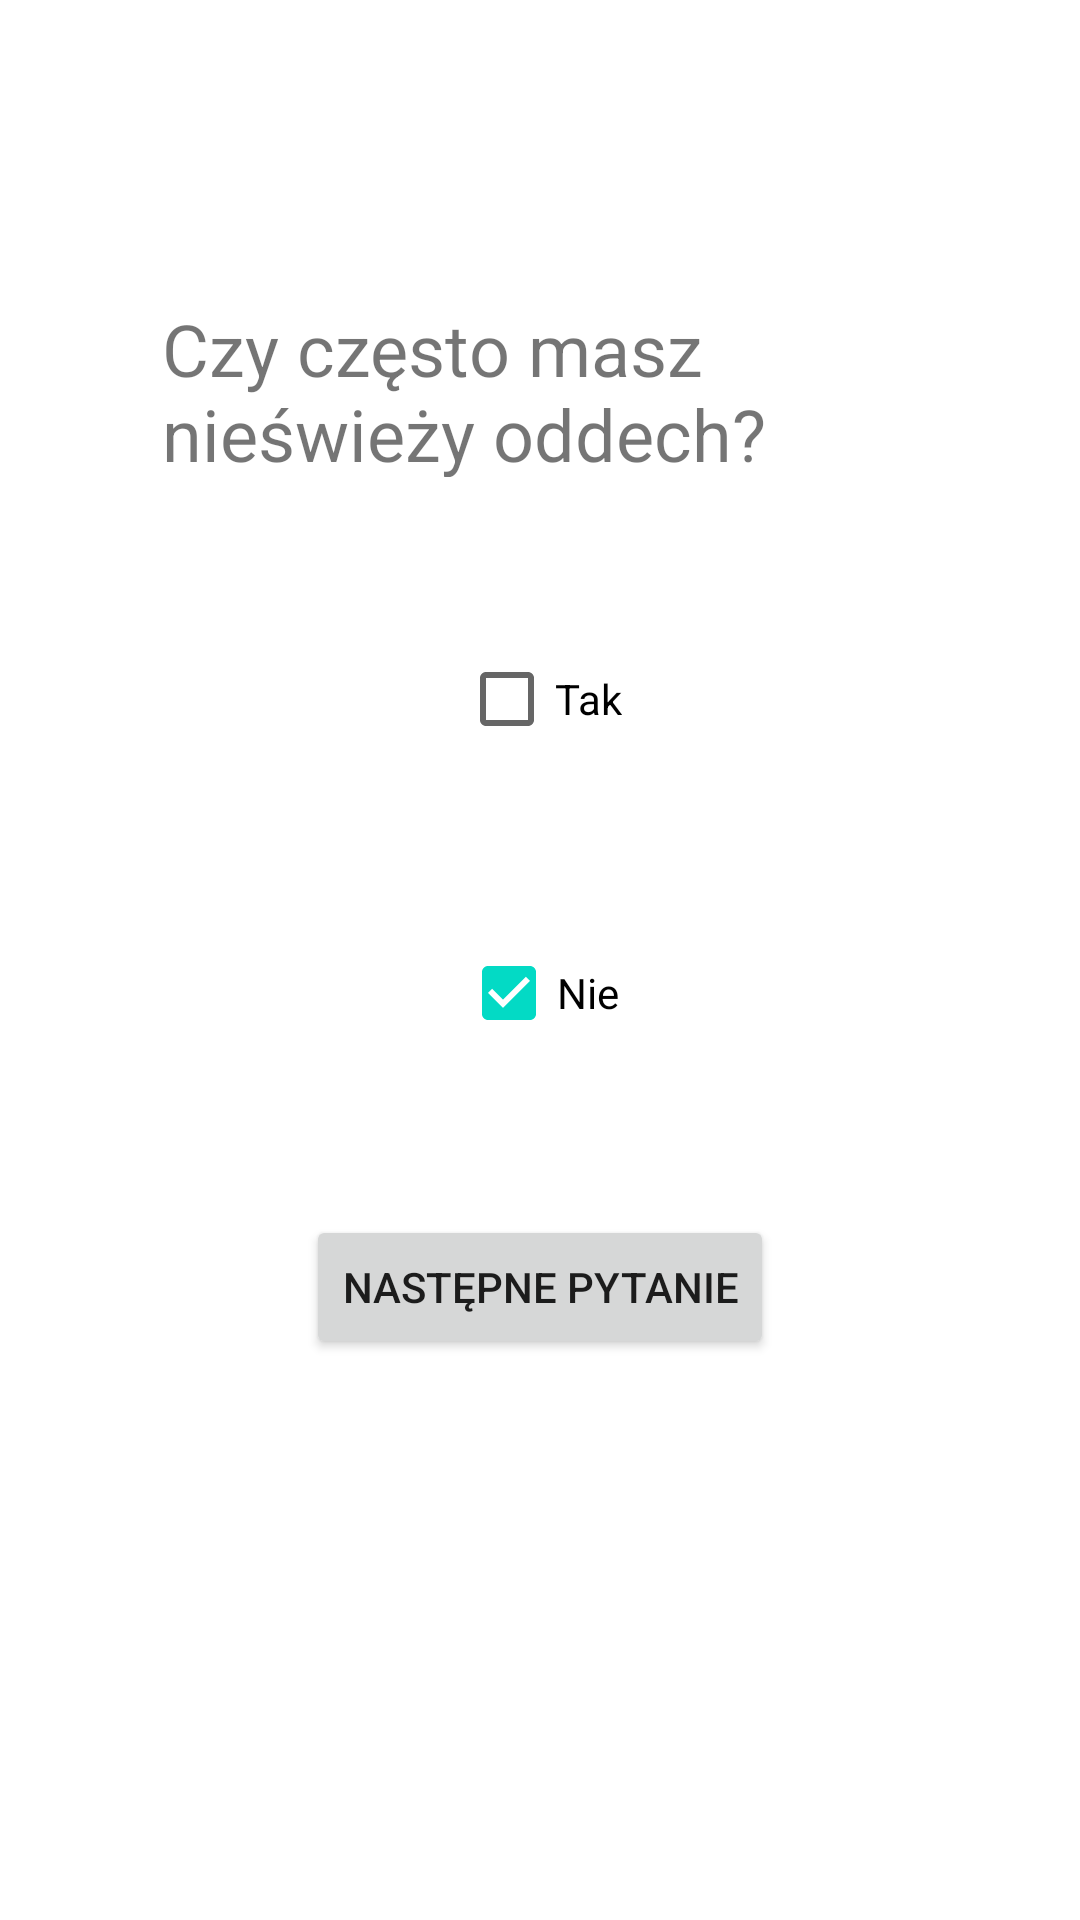

The Android layout XML behind this screen, and the referenced resources:
<!-- AndroidManifest.xml: application theme Theme.VitamineTestApp -->
<!-- res/layout/activity_lips_q2.xml -->
<?xml version="1.0" encoding="utf-8"?>
<androidx.constraintlayout.widget.ConstraintLayout xmlns:android="http://schemas.android.com/apk/res/android"
    xmlns:app="http://schemas.android.com/apk/res-auto"
    xmlns:tools="http://schemas.android.com/tools"
    android:layout_width="match_parent"
    android:layout_height="match_parent"
    tools:context=".lipsquestions.LipsQ2Activity">

    <TextView
        android:id="@+id/mTextQ"
        android:layout_width="252dp"
        android:layout_height="59dp"
        android:layout_marginTop="100dp"
        android:text="@string/LipsQ2Text"
        android:textSize="24sp"
        app:layout_constraintEnd_toEndOf="parent"
        app:layout_constraintStart_toStartOf="parent"
        app:layout_constraintTop_toTopOf="parent" />

    <CheckBox
        android:id="@+id/mCheckBoxYes"
        android:layout_width="wrap_content"
        android:layout_height="wrap_content"
        android:layout_marginTop="50dp"
        android:text="@string/CheckBoxYes"
        app:layout_constraintEnd_toEndOf="parent"
        app:layout_constraintStart_toStartOf="parent"
        app:layout_constraintTop_toBottomOf="@+id/mTextQ" />

    <CheckBox
        android:id="@+id/mCheckBoxNo"
        android:layout_width="wrap_content"
        android:layout_height="wrap_content"
        android:layout_marginTop="50dp"
        android:checked="true"
        android:text="@string/CheckBoxNo"
        app:layout_constraintEnd_toEndOf="parent"
        app:layout_constraintStart_toStartOf="parent"
        app:layout_constraintTop_toBottomOf="@+id/mCheckBoxYes" />

    <Button
        android:id="@+id/mButtonNext"
        android:layout_width="wrap_content"
        android:layout_height="wrap_content"
        android:layout_marginTop="50dp"
        android:text="@string/ButtonNextText"
        app:layout_constraintEnd_toEndOf="parent"
        app:layout_constraintStart_toStartOf="parent"
        app:layout_constraintTop_toBottomOf="@+id/mCheckBoxNo" />

</androidx.constraintlayout.widget.ConstraintLayout>
<!-- resources referenced by this layout -->
<resources>
  <string name="ButtonNextText">Następne Pytanie</string>
  <string name="CheckBoxNo">Nie</string>
  <string name="CheckBoxYes">Tak</string>
  <string name="LipsQ2Text">Czy często masz nieświeży oddech?</string>
  <style name="Theme.VitamineTestApp" parent="Theme.MaterialComponents.DayNight.DarkActionBar">
          
          <item name="colorPrimary">@color/purple_500</item>
          <item name="colorPrimaryVariant">@color/purple_700</item>
          <item name="colorOnPrimary">@color/white</item>
          
          <item name="colorSecondary">@color/teal_200</item>
          <item name="colorSecondaryVariant">@color/teal_700</item>
          <item name="colorOnSecondary">@color/black</item>
          
          <item name="android:statusBarColor">?attr/colorPrimaryVariant</item>
          
      </style>
  <color name="purple_500">#FF6200EE</color>
  <color name="purple_700">#FF3700B3</color>
  <color name="white">#FFFFFFFF</color>
  <color name="teal_200">#FF03DAC5</color>
  <color name="teal_700">#FF018786</color>
  <color name="black">#FF000000</color>
</resources>
